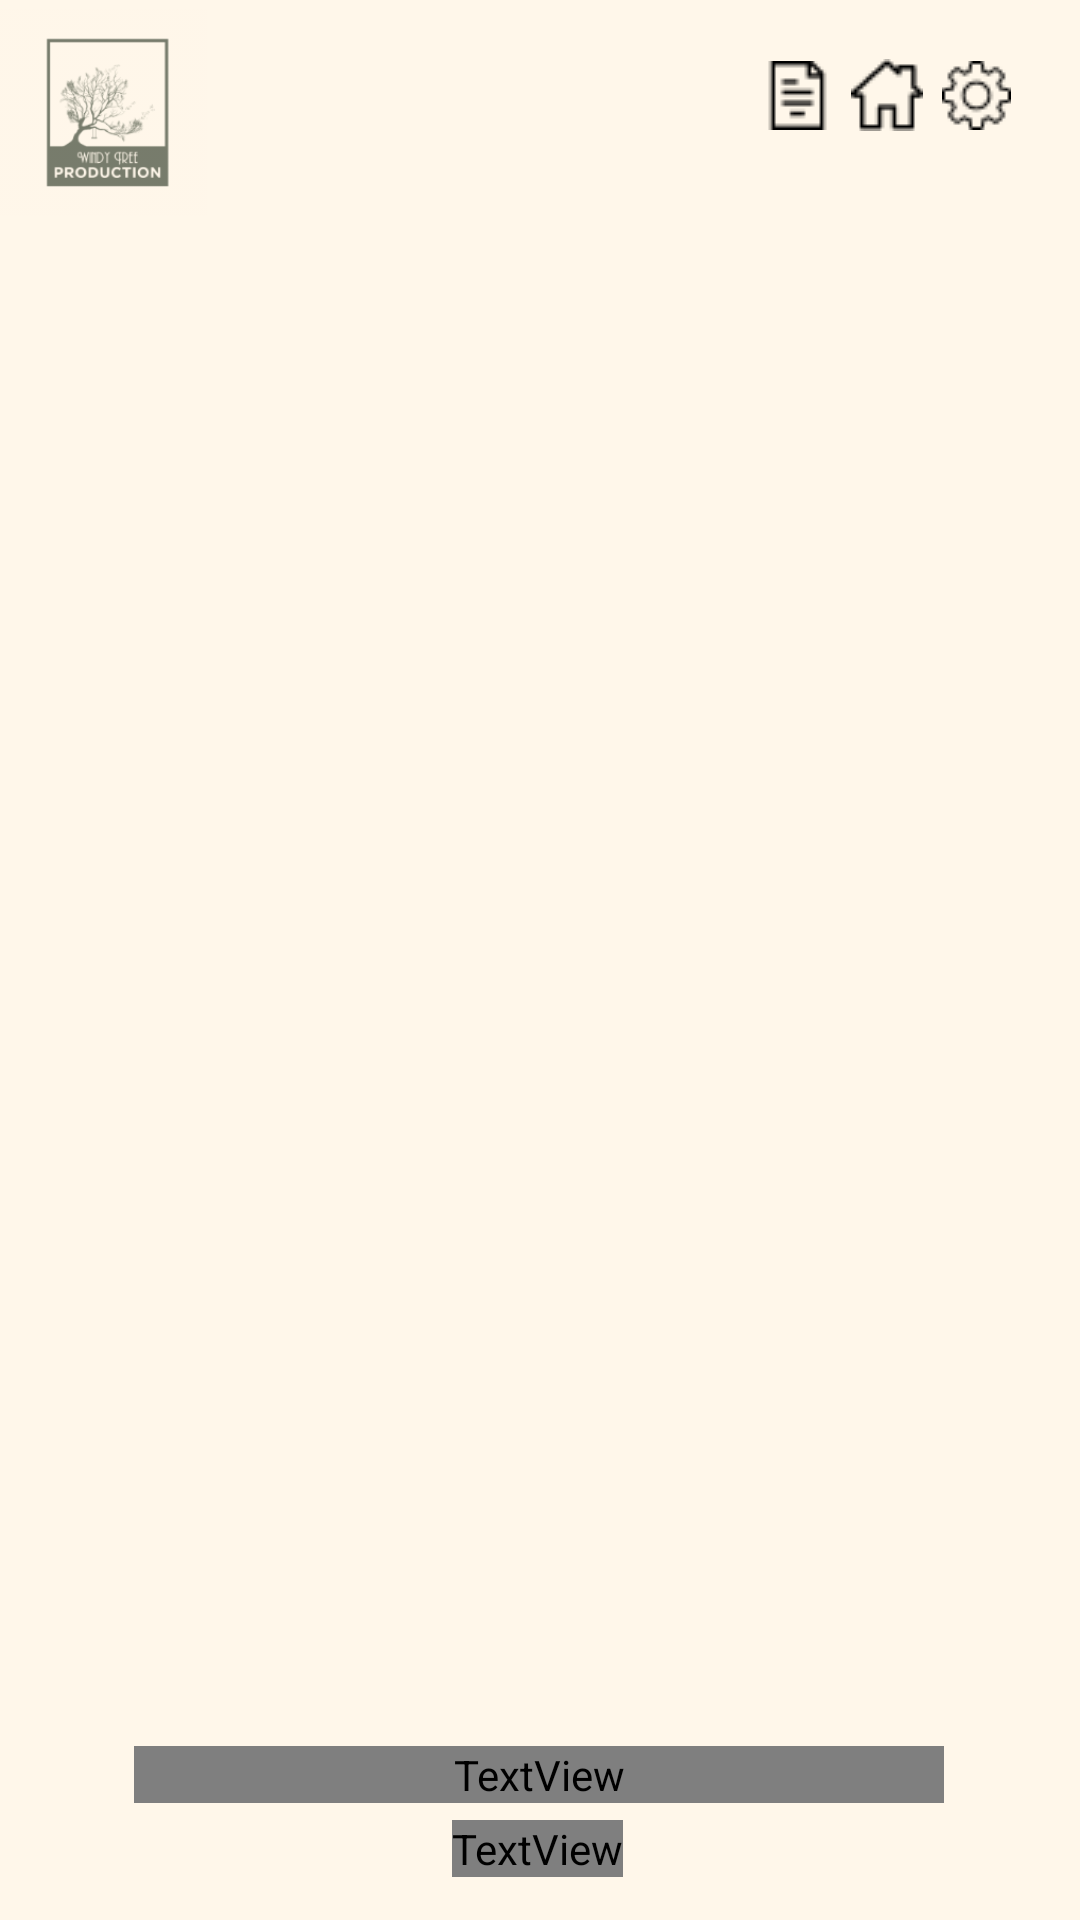

Layout XML and referenced resources for this Android screen:
<!-- AndroidManifest.xml: application theme Theme.WindyTreeProduction -->
<!-- res/layout/list_order.xml -->
<?xml version="1.0" encoding="utf-8"?>
<androidx.constraintlayout.widget.ConstraintLayout xmlns:android="http://schemas.android.com/apk/res/android"
    xmlns:app="http://schemas.android.com/apk/res-auto"
    xmlns:tools="http://schemas.android.com/tools"
    android:layout_width="match_parent"
    android:layout_height="match_parent"
    android:background="@color/mainbg">

    <ImageView
        android:id="@+id/imageView"
        android:layout_width="69dp"
        android:layout_height="75dp"
        android:layout_alignParentBottom="true"
        android:layout_alignParentEnd="true"
        android:layout_alignParentStart="true"
        android:layout_alignParentTop="true"
        android:layout_marginBottom="656dp"
        android:layout_marginEnd="342dp"
        android:layout_marginStart="0dp"
        android:layout_marginTop="0dp"
        app:layout_constraintStart_toStartOf="parent"
        app:layout_constraintTop_toTopOf="parent"
        app:srcCompat="@mipmap/trans" />

    <ImageView
        android:id="@+id/homebut"
        android:layout_width="wrap_content"
        android:layout_height="wrap_content"
        android:layout_alignParentBottom="true"
        android:layout_alignParentEnd="true"
        android:layout_alignParentStart="true"
        android:layout_alignParentTop="true"
        android:src="@drawable/homelogo"
        app:layout_constraintBottom_toBottomOf="parent"
        app:layout_constraintEnd_toEndOf="parent"
        app:layout_constraintHorizontal_bias="0.844"
        app:layout_constraintStart_toStartOf="parent"
        app:layout_constraintTop_toTopOf="parent"
        app:layout_constraintVertical_bias="0.032" />

    <ImageView
        android:id="@+id/orderlistbut"
        android:layout_width="wrap_content"
        android:layout_height="wrap_content"
        android:layout_alignParentBottom="true"
        android:layout_alignParentEnd="true"
        android:layout_alignParentStart="true"
        android:layout_alignParentTop="true"
        android:src="@drawable/documentlogo"
        app:layout_constraintBottom_toBottomOf="parent"
        app:layout_constraintEnd_toEndOf="parent"
        app:layout_constraintHorizontal_bias="0.755"
        app:layout_constraintStart_toStartOf="parent"
        app:layout_constraintTop_toTopOf="parent"
        app:layout_constraintVertical_bias="0.033" />

    <ImageView
        android:id="@+id/settingsbut"
        android:layout_width="wrap_content"
        android:layout_height="wrap_content"
        android:layout_alignParentBottom="true"
        android:layout_alignParentEnd="true"
        android:layout_alignParentStart="true"
        android:layout_alignParentTop="true"
        android:src="@drawable/settingslogo"
        app:layout_constraintBottom_toBottomOf="parent"
        app:layout_constraintEnd_toEndOf="parent"
        app:layout_constraintHorizontal_bias="0.932"
        app:layout_constraintStart_toStartOf="parent"
        app:layout_constraintTop_toTopOf="parent"
        app:layout_constraintVertical_bias="0.033" />

    <ListView
        android:id="@+id/listBook"
        android:layout_width="384dp"
        android:layout_height="429dp"
        app:layout_constraintBottom_toBottomOf="parent"
        app:layout_constraintEnd_toEndOf="parent"
        app:layout_constraintHorizontal_bias="0.481"
        app:layout_constraintStart_toStartOf="parent"
        app:layout_constraintTop_toTopOf="parent" />

    <TextView
        android:id="@+id/textView"
        android:layout_width="wrap_content"
        android:layout_height="wrap_content"
        android:fontFamily="@font/montserrat"
        android:text="This app created by group 2"
        app:layout_constraintBottom_toBottomOf="parent"
        app:layout_constraintEnd_toEndOf="parent"
        app:layout_constraintHorizontal_bias="0.497"
        app:layout_constraintStart_toStartOf="parent"
        app:layout_constraintTop_toTopOf="parent"
        app:layout_constraintVertical_bias="0.977" />

    <TextView
        android:id="@+id/textView3"
        android:layout_width="270dp"
        android:layout_height="wrap_content"
        android:layout_alignParentBottom="true"
        android:layout_alignParentEnd="true"
        android:layout_alignParentStart="true"
        android:layout_alignParentTop="true"
        android:fontFamily="@font/montserrat"
        android:text="If nothing in here, then you haven't book an ORDER yet"
        android:textSize="10dp"
        android:textStyle="bold"
        app:layout_constraintBottom_toBottomOf="parent"
        app:layout_constraintEnd_toEndOf="parent"
        app:layout_constraintHorizontal_bias="0.496"
        app:layout_constraintStart_toStartOf="parent"
        app:layout_constraintTop_toTopOf="parent"
        app:layout_constraintVertical_bias="0.937" />

</androidx.constraintlayout.widget.ConstraintLayout>
<!-- resources referenced by this layout -->
<resources>
  <color name="mainbg">#FFF7EA</color>
  <!-- drawable documentlogo: png bitmap (drawable, 372 bytes) -->
  <!-- drawable homelogo: png bitmap (drawable, 461 bytes) -->
  <!-- drawable settingslogo: png bitmap (drawable, 624 bytes) -->
  <!-- mipmap trans: png bitmap (mipmap-hdpi, 5664 bytes) -->
  <style name="Theme.WindyTreeProduction" parent="Theme.MaterialComponents.DayNight.DarkActionBar">
          
          <item name="colorPrimary">#FFF7EA</item>
          <item name="colorPrimaryVariant">#FFF7EA</item>
          <item name="colorOnPrimary">#FFF7EA</item>
          
          <item name="colorSecondary">#FFF7EA</item>
          <item name="colorSecondaryVariant">#FFF7EA</item>
          <item name="colorOnSecondary">#FFF7EA</item>
          
          <item name="android:statusBarColor" tools:targetApi="l">?attr/colorPrimaryVariant</item>
          
      </style>
</resources>
